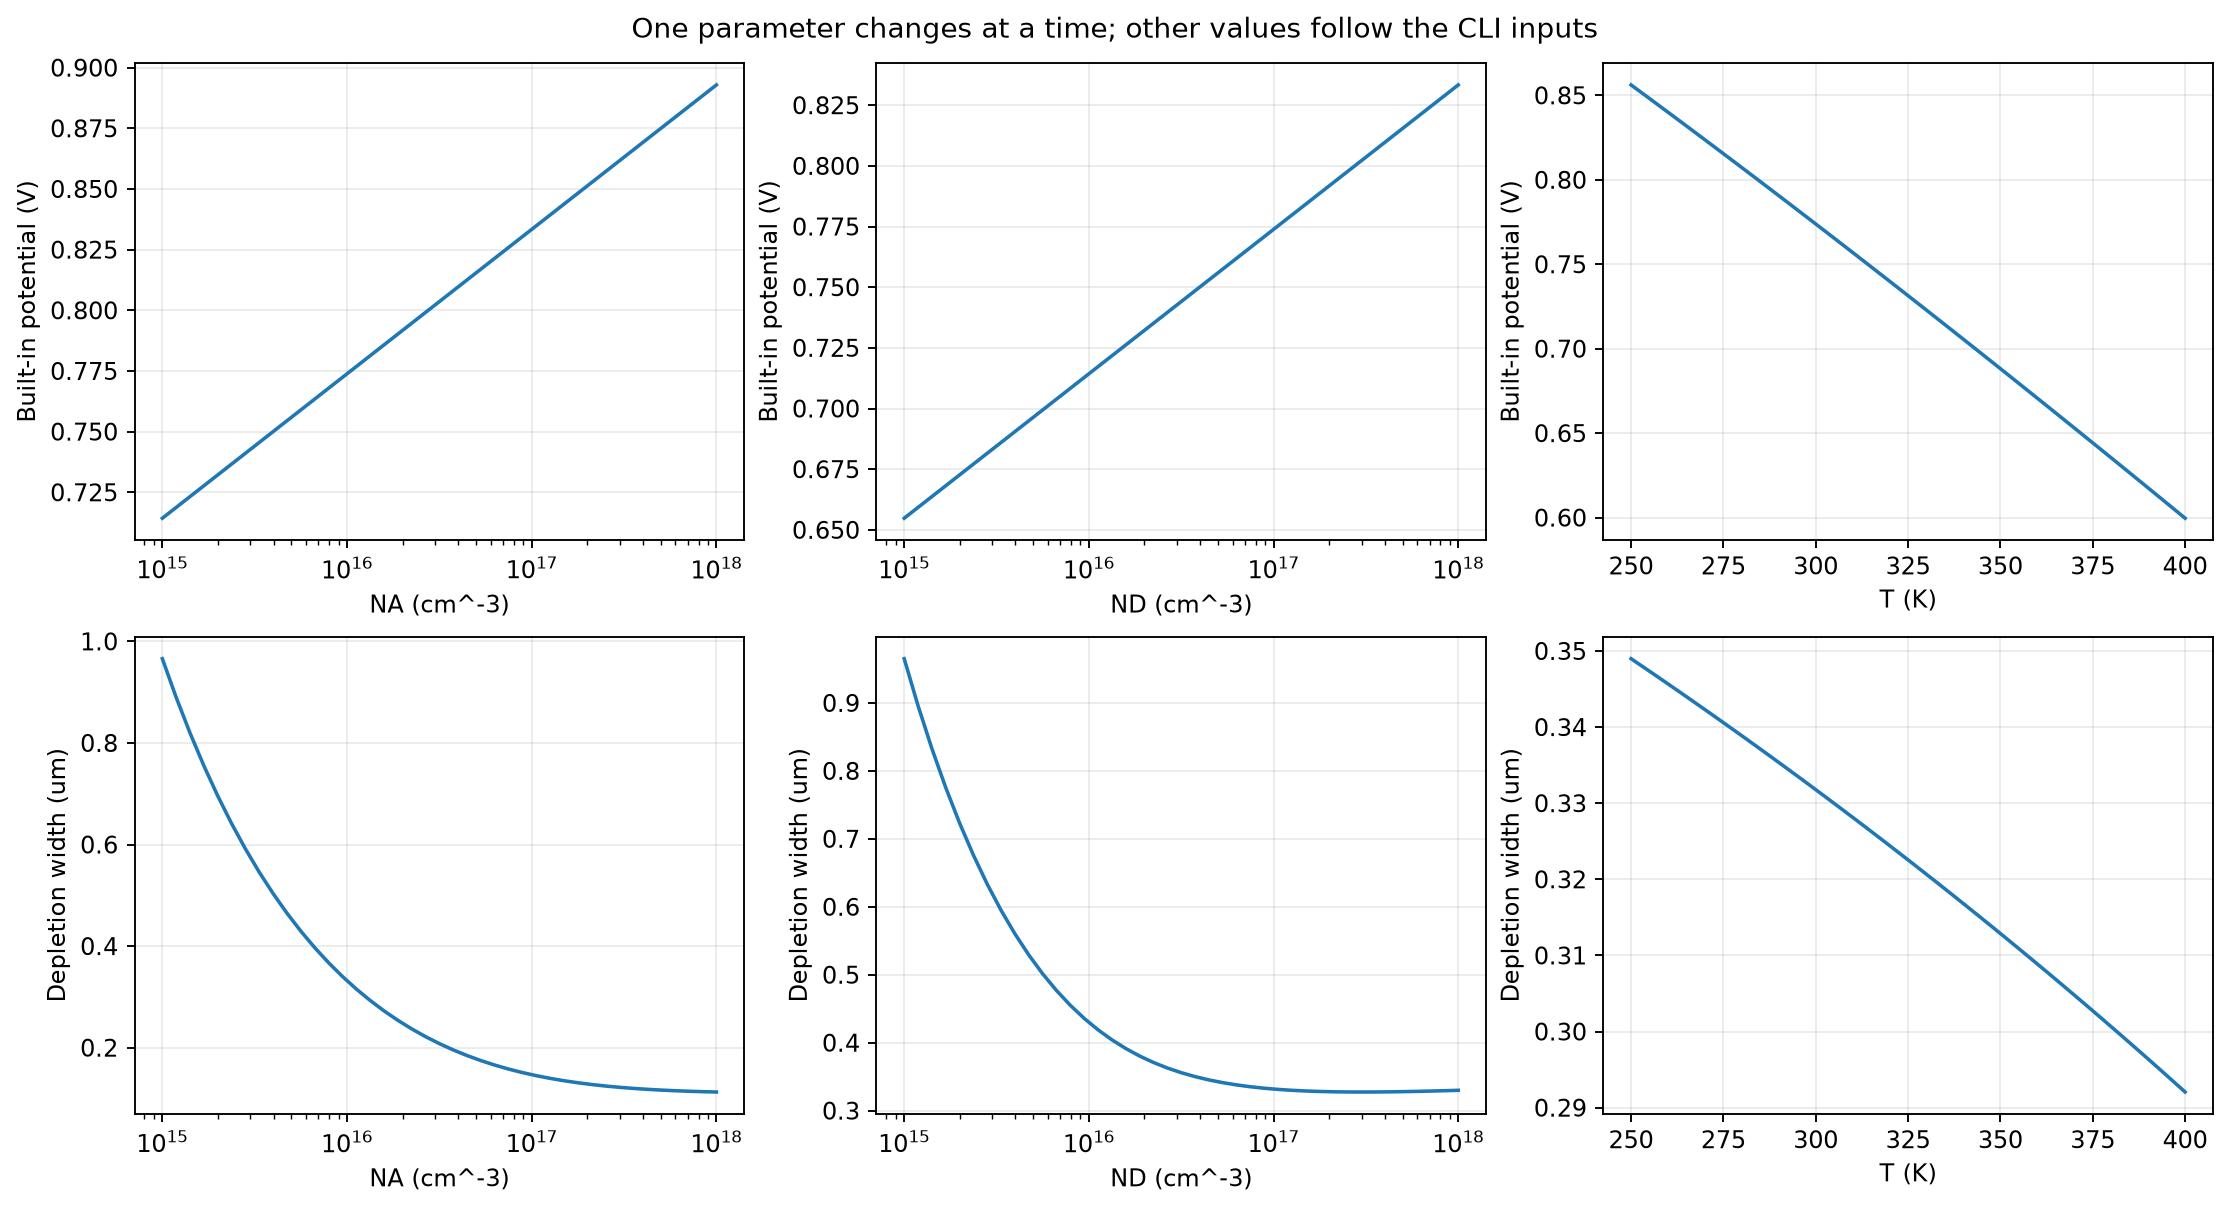

Values plotted in this chart, from the file beside it:
sweep, sweep_value, NA_cm-3, ND_cm-3, T_K, ni_cm-3, Eg_eV, VT_V, Vbi_V, W_um, xp_um, xn_um, peak_field_magnitude_V_per_m
NA, 1000000000000000.0, 1000000000000000.0, 1e+17, 300, 10000000000, 1.125, 0.02585, 0.7143, 0.9659, 0.9563, 0.009563, 1479067
NA, 1188502227437016.5, 1188502227437016.5, 1e+17, 300, 10000000000, 1.125, 0.02585, 0.7188, 0.8896, 0.8791, 0.01045, 1615979
NA, 1412537544622755.5, 1412537544622755.5, 1e+17, 300, 10000000000, 1.125, 0.02585, 0.7232, 0.8194, 0.808, 0.01141, 1765225
NA, 1678804018122559.0, 1678804018122559.0, 1e+17, 300, 10000000000, 1.125, 0.02585, 0.7277, 0.755, 0.7425, 0.01246, 1927822
NA, 1995262314968882.8, 1995262314968882.8, 1e+17, 300, 10000000000, 1.125, 0.02585, 0.7322, 0.6957, 0.6821, 0.01361, 2104846
NA, 2371373705661655.5, 2371373705661655.5, 1e+17, 300, 10000000000, 1.125, 0.02585, 0.7366, 0.6413, 0.6264, 0.01485, 2297424
NA, 2818382931264449.0, 2818382931264449.0, 1e+17, 300, 10000000000, 1.125, 0.02585, 0.7411, 0.5913, 0.5751, 0.01621, 2506727
NA, 3349654391578279.5, 3349654391578279.5, 1e+17, 300, 10000000000, 1.125, 0.02585, 0.7456, 0.5454, 0.5277, 0.01768, 2733960
NA, 3981071705534969.5, 3981071705534969.5, 1e+17, 300, 10000000000, 1.125, 0.02585, 0.75, 0.5033, 0.484, 0.01927, 2980341
NA, 4731512589614813.0, 4731512589614813.0, 1e+17, 300, 10000000000, 1.125, 0.02585, 0.7545, 0.4647, 0.4437, 0.021, 3247081
NA, 5623413251903491.0, 5623413251903491.0, 1e+17, 300, 10000000000, 1.125, 0.02585, 0.759, 0.4294, 0.4065, 0.02286, 3535353
NA, 6683439175686135.0, 6683439175686135.0, 1e+17, 300, 10000000000, 1.125, 0.02585, 0.7634, 0.397, 0.3721, 0.02487, 3846254
NA, 7943282347242822.0, 7943282347242822.0, 1e+17, 300, 10000000000, 1.125, 0.02585, 0.7679, 0.3673, 0.3403, 0.02703, 4180756
NA, 9440608762859226.0, 9440608762859226.0, 1e+17, 300, 10000000000, 1.125, 0.02585, 0.7724, 0.3403, 0.3109, 0.02935, 4539649
NA, 1.1220184543019652e+16, 1.1220184543019652e+16, 1e+17, 300, 10000000000, 1.125, 0.02585, 0.7768, 0.3156, 0.2837, 0.03183, 4923470
NA, 1.333521432163324e+16, 1.333521432163324e+16, 1e+17, 300, 10000000000, 1.125, 0.02585, 0.7813, 0.293, 0.2586, 0.03448, 5332428
NA, 1.5848931924611108e+16, 1.5848931924611108e+16, 1e+17, 300, 10000000000, 1.125, 0.02585, 0.7857, 0.2725, 0.2352, 0.03728, 5766320
NA, 1.8836490894897944e+16, 1.8836490894897944e+16, 1e+17, 300, 10000000000, 1.125, 0.02585, 0.7902, 0.2539, 0.2137, 0.04025, 6224438
NA, 2.2387211385683468e+16, 2.2387211385683468e+16, 1e+17, 300, 10000000000, 1.125, 0.02585, 0.7947, 0.237, 0.1937, 0.04336, 6705489
NA, 2.660725059798814e+16, 2.660725059798814e+16, 1e+17, 300, 10000000000, 1.125, 0.02585, 0.7991, 0.2218, 0.1751, 0.0466, 7207517
NA, 3.162277660168379e+16, 3.162277660168379e+16, 1e+17, 300, 10000000000, 1.125, 0.02585, 0.8036, 0.208, 0.158, 0.04997, 7727859
NA, 3.758374042884435e+16, 3.758374042884435e+16, 1e+17, 300, 10000000000, 1.125, 0.02585, 0.8081, 0.1956, 0.1422, 0.05343, 8263122
NA, 4.466835921509617e+16, 4.466835921509617e+16, 1e+17, 300, 10000000000, 1.125, 0.02585, 0.8125, 0.1845, 0.1275, 0.05696, 8809218
NA, 5.308844442309901e+16, 5.308844442309901e+16, 1e+17, 300, 10000000000, 1.125, 0.02585, 0.817, 0.1745, 0.114, 0.06053, 9361443
NA, 6.309573444801943e+16, 6.309573444801943e+16, 1e+17, 300, 10000000000, 1.125, 0.02585, 0.8215, 0.1657, 0.1016, 0.06411, 9914620
NA, 7.498942093324558e+16, 7.498942093324558e+16, 1e+17, 300, 10000000000, 1.125, 0.02585, 0.8259, 0.1579, 0.09022, 0.06765, 10463294
NA, 8.91250938133744e+16, 8.91250938133744e+16, 1e+17, 300, 10000000000, 1.125, 0.02585, 0.8304, 0.151, 0.07982, 0.07114, 11001967
NA, 1.0592537251772854e+17, 1.0592537251772854e+17, 1e+17, 300, 10000000000, 1.125, 0.02585, 0.8349, 0.1449, 0.07035, 0.07452, 11525355
NA, 1.2589254117941714e+17, 1.2589254117941714e+17, 1e+17, 300, 10000000000, 1.125, 0.02585, 0.8393, 0.1396, 0.06178, 0.07778, 12028637
NA, 1.496235656094436e+17, 1.496235656094436e+17, 1e+17, 300, 10000000000, 1.125, 0.02585, 0.8438, 0.1349, 0.05405, 0.08087, 12507674
NA, 1.778279410038923e+17, 1.778279410038923e+17, 1e+17, 300, 10000000000, 1.125, 0.02585, 0.8483, 0.1309, 0.04712, 0.08379, 12959173
NA, 2.1134890398366432e+17, 2.1134890398366432e+17, 1e+17, 300, 10000000000, 1.125, 0.02585, 0.8527, 0.1275, 0.04094, 0.08652, 13380781
NA, 2.511886431509572e+17, 2.511886431509572e+17, 1e+17, 300, 10000000000, 1.125, 0.02585, 0.8572, 0.1245, 0.03545, 0.08904, 13771106
NA, 2.985382618917969e+17, 2.985382618917969e+17, 1e+17, 300, 10000000000, 1.125, 0.02585, 0.8616, 0.122, 0.0306, 0.09136, 14129672
NA, 3.5481338923357606e+17, 3.5481338923357606e+17, 1e+17, 300, 10000000000, 1.125, 0.02585, 0.8661, 0.1198, 0.02634, 0.09348, 14456817
NA, 4.216965034285823e+17, 4.216965034285823e+17, 1e+17, 300, 10000000000, 1.125, 0.02585, 0.8706, 0.118, 0.02262, 0.09539, 14753559
NA, 5.011872336272715e+17, 5.011872336272715e+17, 1e+17, 300, 10000000000, 1.125, 0.02585, 0.875, 0.1165, 0.01938, 0.09713, 15021441
NA, 5.956621435290085e+17, 5.956621435290085e+17, 1e+17, 300, 10000000000, 1.125, 0.02585, 0.8795, 0.1153, 0.01657, 0.09868, 15262384
NA, 7.079457843841403e+17, 7.079457843841403e+17, 1e+17, 300, 10000000000, 1.125, 0.02585, 0.884, 0.1142, 0.01414, 0.1001, 15478538
NA, 8.413951416451964e+17, 8.413951416451964e+17, 1e+17, 300, 10000000000, 1.125, 0.02585, 0.8884, 0.1134, 0.01204, 0.1013, 15672165
NA, 1e+18, 1e+18, 1e+17, 300, 10000000000, 1.125, 0.02585, 0.8929, 0.1127, 0.01025, 0.1025, 15845542
ND, 1000000000000000.0, 1e+16, 1000000000000000.0, 300, 10000000000, 1.125, 0.02585, 0.6548, 0.9651, 0.08774, 0.8774, 1356931
ND, 1188502227437016.5, 1e+16, 1188502227437016.5, 300, 10000000000, 1.125, 0.02585, 0.6593, 0.8959, 0.09516, 0.8007, 1471783
ND, 1412537544622755.5, 1e+16, 1412537544622755.5, 300, 10000000000, 1.125, 0.02585, 0.6637, 0.8327, 0.1031, 0.7297, 1594058
ND, 1678804018122559.0, 1e+16, 1678804018122559.0, 300, 10000000000, 1.125, 0.02585, 0.6682, 0.7753, 0.1114, 0.6639, 1723661
ND, 1995262314968882.8, 1e+16, 1995262314968882.8, 300, 10000000000, 1.125, 0.02585, 0.6726, 0.7231, 0.1203, 0.6029, 1860339
ND, 2371373705661655.5, 1e+16, 2371373705661655.5, 300, 10000000000, 1.125, 0.02585, 0.6771, 0.6759, 0.1296, 0.5463, 2003662
ND, 2818382931264449.0, 1e+16, 2818382931264449.0, 300, 10000000000, 1.125, 0.02585, 0.6816, 0.6331, 0.1392, 0.4939, 2153000
ND, 3349654391578279.5, 1e+16, 3349654391578279.5, 300, 10000000000, 1.125, 0.02585, 0.686, 0.5946, 0.1492, 0.4454, 2307508
ND, 3981071705534969.5, 1e+16, 3981071705534969.5, 300, 10000000000, 1.125, 0.02585, 0.6905, 0.56, 0.1595, 0.4005, 2466133
ND, 4731512589614813.0, 1e+16, 4731512589614813.0, 300, 10000000000, 1.125, 0.02585, 0.695, 0.529, 0.1699, 0.3591, 2627620
ND, 5623413251903491.0, 1e+16, 5623413251903491.0, 300, 10000000000, 1.125, 0.02585, 0.6994, 0.5013, 0.1804, 0.3209, 2790543
ND, 6683439175686135.0, 1e+16, 6683439175686135.0, 300, 10000000000, 1.125, 0.02585, 0.7039, 0.4767, 0.191, 0.2857, 2953355
ND, 7943282347242822.0, 1e+16, 7943282347242822.0, 300, 10000000000, 1.125, 0.02585, 0.7084, 0.4549, 0.2014, 0.2535, 3114443
ND, 9440608762859226.0, 1e+16, 9440608762859226.0, 300, 10000000000, 1.125, 0.02585, 0.7128, 0.4357, 0.2116, 0.2241, 3272206
ND, 1.1220184543019652e+16, 1e+16, 1.1220184543019652e+16, 300, 10000000000, 1.125, 0.02585, 0.7173, 0.4188, 0.2215, 0.1974, 3425128
ND, 1.333521432163324e+16, 1e+16, 1.333521432163324e+16, 300, 10000000000, 1.125, 0.02585, 0.7218, 0.4041, 0.2309, 0.1732, 3571847
ND, 1.5848931924611108e+16, 1e+16, 1.5848931924611108e+16, 300, 10000000000, 1.125, 0.02585, 0.7262, 0.3914, 0.24, 0.1514, 3711218
ND, 1.8836490894897944e+16, 1e+16, 1.8836490894897944e+16, 300, 10000000000, 1.125, 0.02585, 0.7307, 0.3803, 0.2484, 0.1319, 3842354
ND, 2.2387211385683468e+16, 1e+16, 2.2387211385683468e+16, 300, 10000000000, 1.125, 0.02585, 0.7352, 0.3709, 0.2563, 0.1145, 3964647
... 63 more rows
